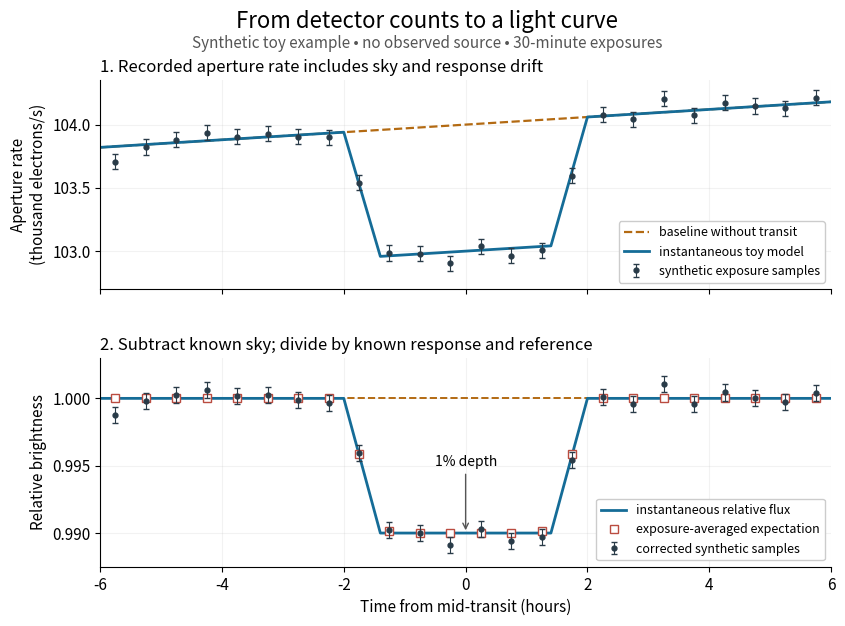

Write Python code to recreate this figure. (Note: this script raises an exception after producing the figure.)
"""Synthetic light curve, not Kepler measurements.

Tested with Python 3.14.4, NumPy 2.3.5, Matplotlib 3.10.7.
From _media: MPLCONFIGDIR=/tmp/codex-wiki-matplotlib python ../light-curve-aperture-calibration.py
Writes only light-curve-aperture-calibration.png to the current directory.
"""

from pathlib import Path

import matplotlib

matplotlib.use("Agg")
import matplotlib.pyplot as plt
import numpy as np

DEPTH = 0.01
HALF_DURATION = 2.0  # hours
HALF_FLAT = 1.4  # hours
EXPOSURE = 0.5  # hours
REFERENCE_RATE = 100_000.0  # electrons/second
SKY_RATE = 4_000.0  # electrons/second
DRIFT = 0.0003  # per hour
SIGMA = 0.0006  # injected relative Gaussian scatter, not a detector noise model


def relative_flux(t):
    """A continuous trapezoid, deliberately not a physical transit profile."""
    t = np.asarray(t)
    fraction = np.clip((HALF_DURATION - np.abs(t)) / (HALF_DURATION - HALF_FLAT), 0, 1)
    return 1 - DEPTH * fraction


def exposure_mean(t, response_drift=0.0, duration=EXPOSURE):
    """Exact piecewise integral of linear response times piecewise-linear flux."""
    centres = np.asarray(t, dtype=float)
    result = np.empty_like(centres)
    for index in np.ndindex(centres.shape):
        left, right = centres[index] - duration / 2, centres[index] + duration / 2
        edges = [left] + [x for x in (-2.0, -1.4, 1.4, 2.0) if left < x < right] + [right]
        integral = 0.0
        for a, b in zip(edges[:-1], edges[1:]):
            # Simpson's rule is exact on each quadratic segment.
            points = np.array([a, (a + b) / 2, b])
            values = (1 + response_drift * points) * relative_flux(points)
            integral += (b - a) * (values[0] + 4 * values[1] + values[2]) / 6
        result[index] = integral / duration
    return result


def main():
    plt.rcParams.update({"font.size": 11, "axes.spines.top": False, "axes.spines.right": False})
    rng = np.random.default_rng(17091)
    samples = np.arange(-5.75, 6.0, EXPOSURE)
    dense = np.linspace(-6, 6, 1201)
    response = 1 + DRIFT * samples
    source_mean = exposure_mean(samples, DRIFT)
    injected_noise = rng.normal(0, SIGMA, samples.size)
    recorded = SKY_RATE + REFERENCE_RATE * (source_mean + response * injected_noise)
    corrected = (recorded - SKY_RATE) / (REFERENCE_RATE * response)
    expected = source_mean / response

    fig, axes = plt.subplots(2, 1, figsize=(8.6, 6.4), sharex=True)
    fig.patch.set_facecolor("white")
    fig.subplots_adjust(left=0.12, right=0.97, top=0.86, bottom=0.10, hspace=0.33)
    fig.suptitle("From detector counts to a light curve", fontsize=16, y=0.97)
    fig.text(0.5, 0.91, "Synthetic toy example • no observed source • 30-minute exposures", ha="center", color="#555555")
    ax = axes[0]
    ax.set_title("1. Recorded aperture rate includes sky and response drift", loc="left", fontsize=12)
    ax.plot(dense, (SKY_RATE + REFERENCE_RATE * (1 + DRIFT * dense)) / 1000,
            "--", color="#b36a12", lw=1.6, label="baseline without transit")
    ax.plot(dense, (SKY_RATE + REFERENCE_RATE * (1 + DRIFT * dense) * relative_flux(dense)) / 1000,
            color="#156c97", lw=2, label="instantaneous toy model")
    ax.errorbar(samples, recorded / 1000, yerr=REFERENCE_RATE * response * SIGMA / 1000,
                fmt="o", ms=3.5, color="#293b48", elinewidth=0.8, capsize=2, label="synthetic exposure samples")
    ax.set_ylabel("Aperture rate\n(thousand electrons/s)")
    ax.set_ylim(102.7, 104.35)
    ax.legend(fontsize=9, loc="lower right", framealpha=1)

    ax = axes[1]
    ax.set_title("2. Subtract known sky; divide by known response and reference", loc="left", fontsize=12)
    ax.axhline(1, color="#b36a12", ls="--", lw=1.4)
    ax.plot(dense, relative_flux(dense), color="#156c97", lw=2, label="instantaneous relative flux")
    ax.plot(samples, expected, "s", mfc="white", mec="#ba4c40", ms=6, label="exposure-averaged expectation")
    ax.errorbar(samples, corrected, yerr=SIGMA, fmt="o", ms=3.5, color="#293b48",
                elinewidth=0.8, capsize=2, label="corrected synthetic samples")
    ax.set_ylabel("Relative brightness")
    ax.set_xlabel("Time from mid-transit (hours)")
    ax.set_ylim(0.9875, 1.003)
    ax.set_xlim(-6, 6)
    ax.annotate("1% depth", xy=(0, 0.99), xytext=(0, 0.995), ha="center", fontsize=10,
                arrowprops={"arrowstyle": "->", "color": "#555555"})
    ax.legend(fontsize=9, loc="lower right", framealpha=1)
    for ax in axes:
        ax.set_facecolor("white")
        ax.grid(alpha=0.16)
    fig.savefig(Path.cwd() / (Path(__file__).stem + ".png"), dpi=135, facecolor="white", transparent=False)
    plt.close(fig)


if __name__ == "__main__":
    main()
